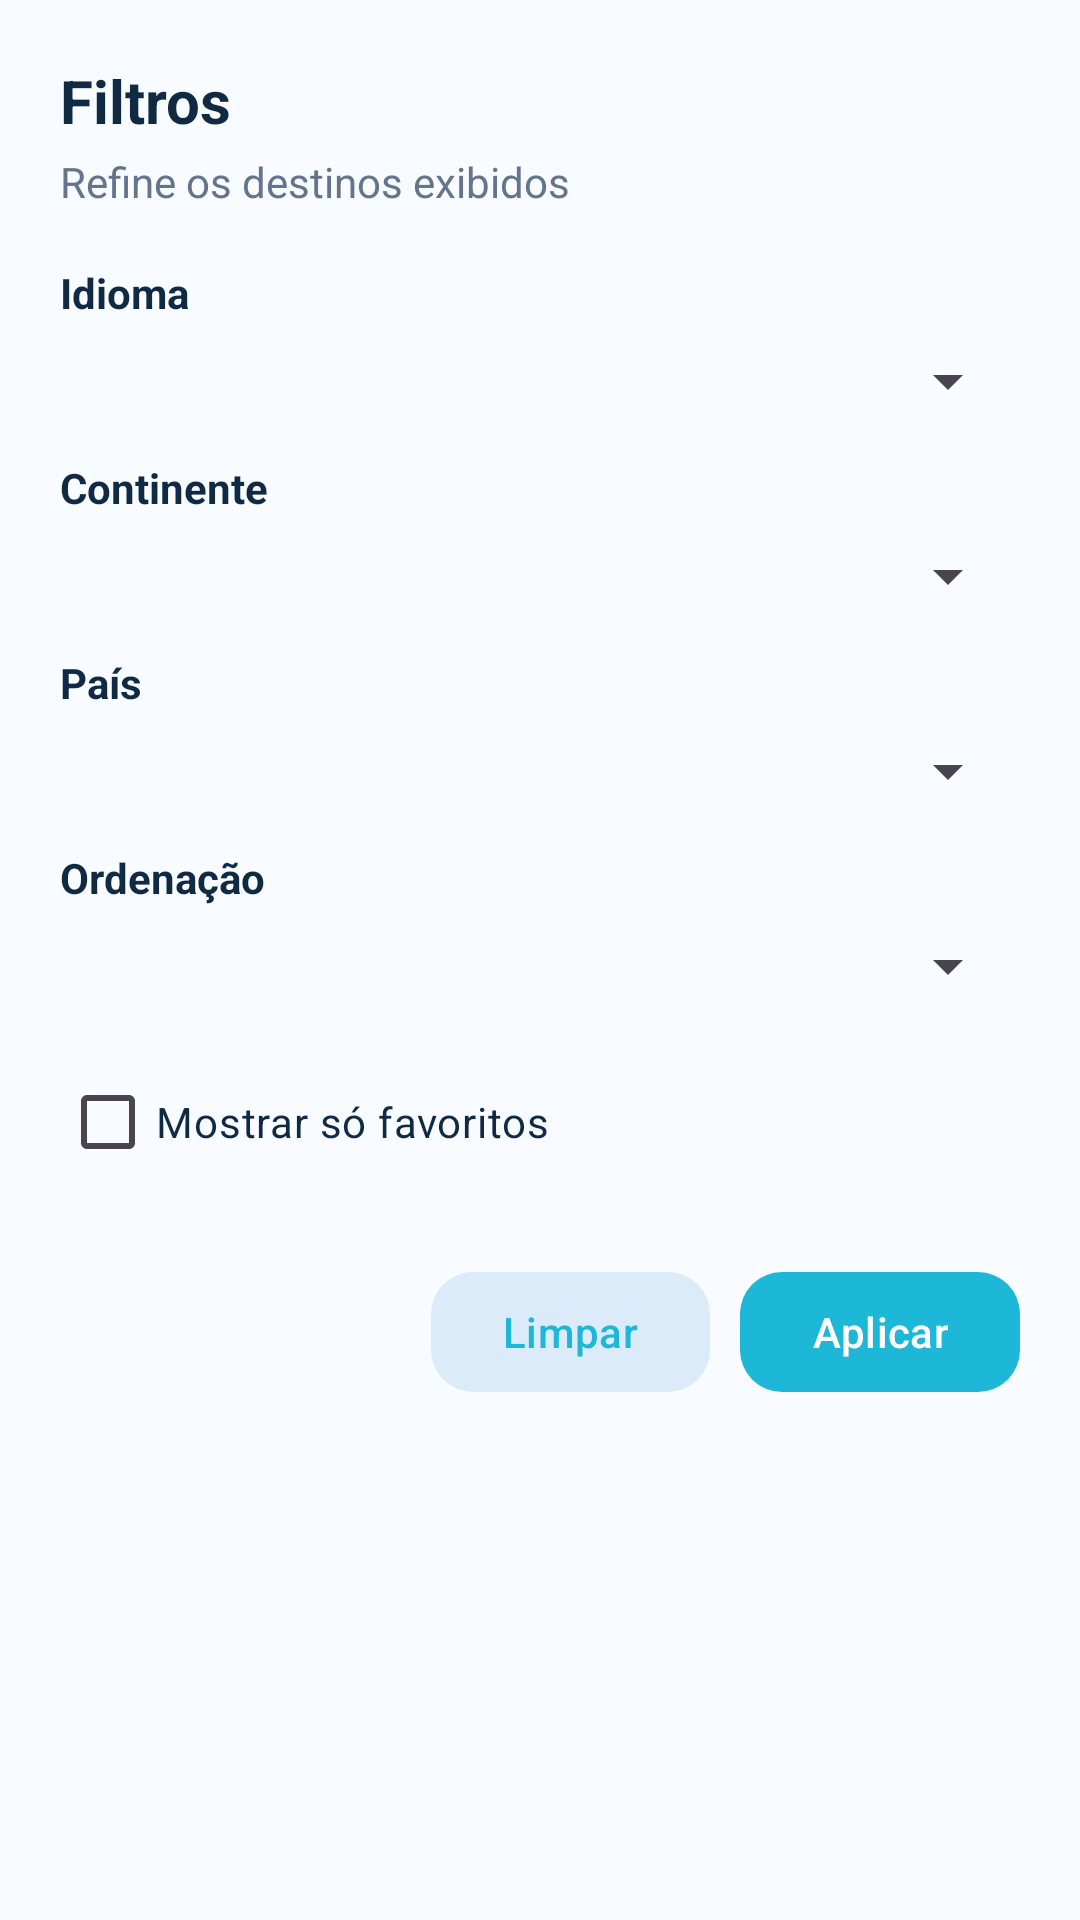

Produce the Android XML layout that renders to this screen, including the resource entries it uses.
<!-- AndroidManifest.xml: application theme Theme.MapaDoIntercambista -->
<!-- res/layout/bottom_sheet_filtros_destinos.xml -->
<?xml version="1.0" encoding="utf-8"?>
<LinearLayout xmlns:android="http://schemas.android.com/apk/res/android"
    android:layout_width="match_parent"
    android:layout_height="wrap_content"
    xmlns:app="http://schemas.android.com/apk/res-auto"
    android:orientation="vertical"
    android:paddingStart="20dp"
    android:paddingTop="20dp"
    android:paddingEnd="20dp"
    android:paddingBottom="24dp">

    <TextView
        android:layout_width="wrap_content"
        android:layout_height="wrap_content"
        android:text="Filtros"
        android:textSize="20sp"
        android:textStyle="bold"
        android:textColor="@color/text_primary"/>

    <TextView
        android:layout_width="wrap_content"
        android:layout_height="wrap_content"
        android:layout_marginTop="4dp"
        android:text="Refine os destinos exibidos"
        android:textSize="14sp"
        android:textColor="@color/text_secondary"/>

    <TextView
        android:layout_width="wrap_content"
        android:layout_height="wrap_content"
        android:layout_marginTop="18dp"
        android:text="Idioma"
        android:textStyle="bold"
        android:textColor="@color/text_primary"/>

    <Spinner
        android:id="@+id/spinnerFiltroIdioma"
        android:layout_width="match_parent"
        android:layout_height="wrap_content"
        android:layout_marginTop="8dp"/>

    <TextView
        android:layout_width="wrap_content"
        android:layout_height="wrap_content"
        android:layout_marginTop="14dp"
        android:text="Continente"
        android:textStyle="bold"
        android:textColor="@color/text_primary"/>

    <Spinner
        android:id="@+id/spinnerFiltroContinente"
        android:layout_width="match_parent"
        android:layout_height="wrap_content"
        android:layout_marginTop="8dp"/>

    <TextView
        android:layout_width="wrap_content"
        android:layout_height="wrap_content"
        android:layout_marginTop="14dp"
        android:text="País"
        android:textStyle="bold"
        android:textColor="@color/text_primary"/>

    <Spinner
        android:id="@+id/spinnerFiltroPais"
        android:layout_width="match_parent"
        android:layout_height="wrap_content"
        android:layout_marginTop="8dp"/>

    <TextView
        android:layout_width="wrap_content"
        android:layout_height="wrap_content"
        android:layout_marginTop="14dp"
        android:text="Ordenação"
        android:textStyle="bold"
        android:textColor="@color/text_primary"/>

    <Spinner
        android:id="@+id/spinnerFiltroOrdenacao"
        android:layout_width="match_parent"
        android:layout_height="wrap_content"
        android:layout_marginTop="8dp"/>

    <CheckBox
        android:id="@+id/checkSomenteFavoritos"
        android:layout_width="wrap_content"
        android:layout_height="wrap_content"
        android:layout_marginTop="16dp"
        android:text="Mostrar só favoritos"
        android:textColor="@color/text_primary"/>

    <LinearLayout
        android:layout_width="match_parent"
        android:layout_height="wrap_content"
        android:layout_marginTop="22dp"
        android:gravity="end"
        android:orientation="horizontal">

        <com.google.android.material.button.MaterialButton
            android:id="@+id/botaoLimparFiltrosBottomSheet"
            android:layout_width="wrap_content"
            android:layout_height="48dp"
            android:text="Limpar"
            android:textAllCaps="false"
            android:textColor="@color/color_accent"
            app:backgroundTint="@color/color_primary_light"
            app:cornerRadius="14dp"/>

        <com.google.android.material.button.MaterialButton
            android:id="@+id/botaoAplicarFiltrosBottomSheet"
            android:layout_width="wrap_content"
            android:layout_height="48dp"
            android:layout_marginStart="10dp"
            android:text="Aplicar"
            android:textAllCaps="false"
            android:textColor="@color/text_on_primary"
            app:backgroundTint="@color/color_accent"
            app:cornerRadius="14dp"/>

    </LinearLayout>

</LinearLayout>
<!-- resources referenced by this layout -->
<resources>
  <color name="color_accent">#1DB7D8</color>
  <color name="color_primary_light">#DCEBFA</color>
  <color name="text_on_primary">#FFFFFFFF</color>
  <color name="text_primary">#102A43</color>
  <color name="text_secondary">#64748B</color>
  <style name="Theme.MapaDoIntercambista" parent="Base.Theme.MapaDoIntercambista" />
  <style name="Base.Theme.MapaDoIntercambista" parent="Theme.Material3.Light.NoActionBar">
          <item name="bottomNavigationStyle">@style/Widget.App.BottomNavigationView</item>
  
          <item name="android:statusBarColor">@color/color_primary</item>
          <item name="android:navigationBarColor">@color/background_primary</item>
          <item name="android:windowBackground">@color/background_primary</item>
  
          <item name="colorPrimary">@color/color_primary</item>
          <item name="colorSecondary">@color/color_accent</item>
          <item name="colorTertiary">@color/brand_blue</item>
      </style>
  <style name="Widget.App.BottomNavigationView" parent="Widget.Material3.BottomNavigationView">
          <item name="itemActiveIndicatorStyle">@style/BottomNavActiveIndicator</item>
          <item name="android:background">@color/card_background</item>
      </style>
  <color name="color_primary">#123B6A</color>
  <color name="background_primary">#F8FBFF</color>
  <color name="brand_blue">#2563EB</color>
  <style name="BottomNavActiveIndicator">
          <item name="android:color">@color/brand_blue_soft</item>
          <item name="shapeAppearance">@style/ShapeAppearance.BottomNavActiveIndicator</item>
      </style>
  <color name="card_background">#FFFFFFFF</color>
  <color name="brand_blue_soft">#DCEBFA</color>
  <style name="ShapeAppearance.BottomNavActiveIndicator" parent="ShapeAppearance.Material3.Corner.Full">
          <item name="cornerSize">18dp</item>
      </style>
</resources>
